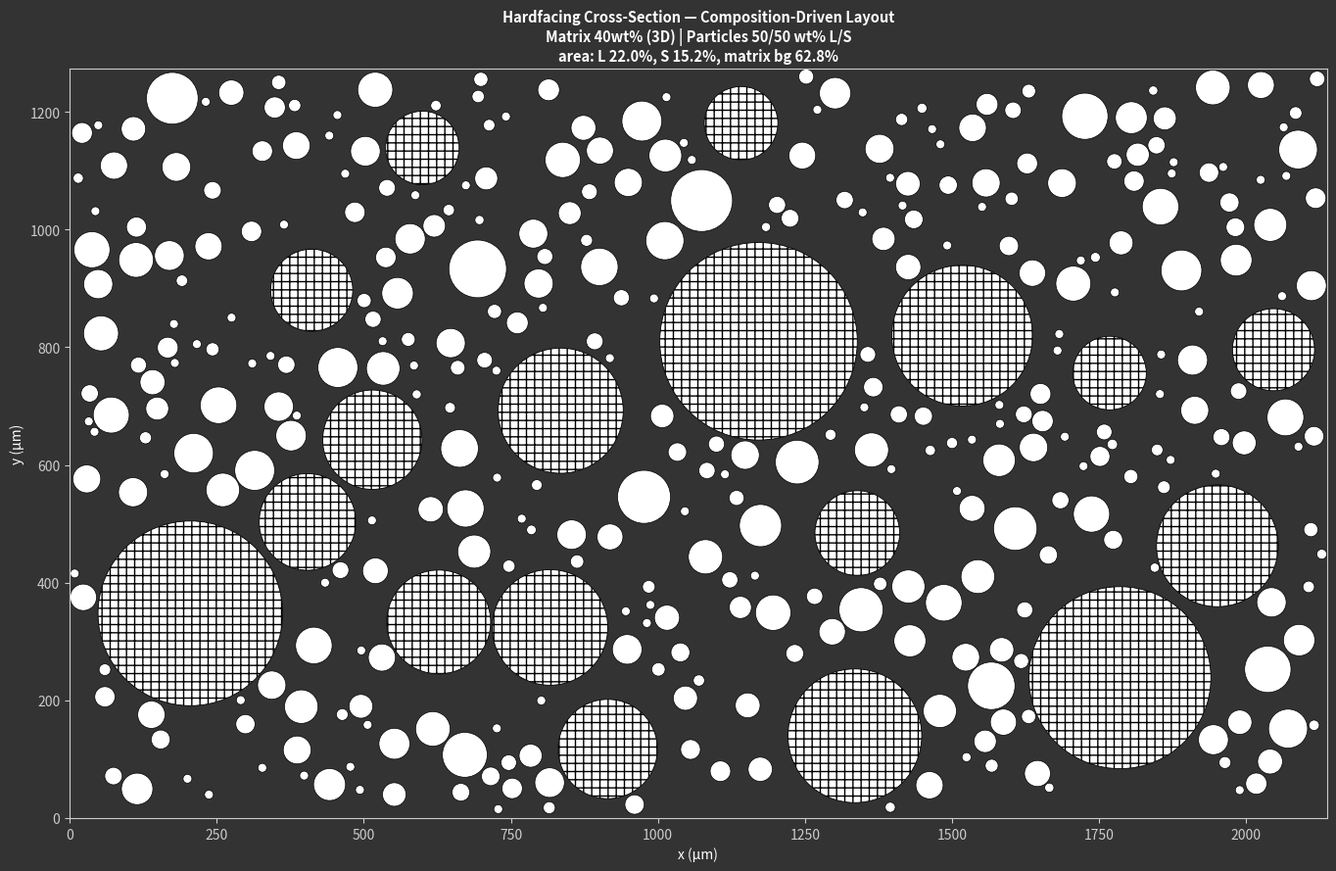

The script that saved this image:
"""
Composition-Driven 2D Hardfacing Visualization
================================================
Builds a 2D cross-section visualization of a hardfacing layer where particle
counts are derived from the desired material composition (matrix volume
fraction + particle weight ratio + densities) rather than from a packing
simulation.
"""

import numpy as np
import matplotlib.pyplot as plt
from matplotlib.patches import Circle
import random


# ── INPUTS ────────────────────────────────────────────────────────────────────

# Composition
MATRIX_WT_FRACTION = 0.40      # Fraction of total weight that is matrix
RHO_MATRIX         = 12     # g/cm³ (Density for NiCr binder)

# Particle weight ratio (within the particle phase only -- must sum to 1.0)
WT_LARGE = 0.50
WT_SMALL = 0.50

# --- Large Particle Properties ---
D_LARGE_MEAN       = 187.5      # µm
D_LARGE_STD        = 80      # µm
MIN_LARGE_DIAMETER = 125      # µm (lower bound for sampled diameter)
RHO_LARGE          = 15.8     # g/cm³

# --- Small Particle Properties ---
D_SMALL_MEAN       = 41      # µm
D_SMALL_STD        = 26       # µm
MIN_SMALL_DIAMETER = 15       # µm (lower bound for sampled diameter)
RHO_SMALL          = 16.5      # g/cm³ (can be different from large particles)

# --- Window Size (in microns) ---
WINDOW_W_MICRONS = 2137        # Window width in µm
WINDOW_H_MICRONS = 1274        # Window height in µm

# Stereology
VOL_TO_AREA_FACTOR = 2.0 / 3.0 # 3D volume fraction -> 2D area fraction factor

# Placement parameters
INITIAL_LARGE_SPACING = 0.01   # Initial gap between large particles (as fraction of radius)
INITIAL_SMALL_SPACING = 0.05   # Initial gap between small particles
LARGE_SMALL_GAP       = 0.10   # Gap between large and small particles
RELAX_FACTOR          = 0.4    # Spacing reduction factor on failed placement
MAX_TRIES_PER_PLACEMENT = 3000

RANDOM_SEED = 42

# --- MODIFIED: Visualization for high-contrast black & white style ---
MATRIX_COLOR   = "#333333"       # Dark grey background
LARGE_FACE_COLOR = "white"
LARGE_HATCH    = "++"
LARGE_EDGE_COLOR = "black"
SMALL_FACE_COLOR = "white"
SMALL_EDGE_COLOR = "black"
TEXT_COLOR = "white"
AXIS_COLOR = "#CCCCCC"           # Light grey for axes and ticks
DPI            = 150


# ── DERIVED CONSTANTS ─────────────────────────────────────────────────────────

random.seed(RANDOM_SEED)
np.random.seed(RANDOM_SEED)

assert abs(WT_LARGE + WT_SMALL - 1.0) < 1e-6, "WT_LARGE + WT_SMALL must equal 1.0"

rho_p_inv = (WT_LARGE / RHO_LARGE) + (WT_SMALL / RHO_SMALL)
RHO_PARTICLE_EFFECTIVE = 1.0 / rho_p_inv

w_m = MATRIX_WT_FRACTION
w_p = 1.0 - w_m
MATRIX_VOL_FRACTION = (w_m / RHO_MATRIX) / (w_m / RHO_MATRIX + w_p / RHO_PARTICLE_EFFECTIVE)

R_L_MEAN = D_LARGE_MEAN / 2.0
R_L_STD = D_LARGE_STD / 2.0
R_L_MIN = MIN_LARGE_DIAMETER / 2.0
R_S_MEAN = D_SMALL_MEAN / 2.0
R_S_STD = D_SMALL_STD / 2.0
R_S_MIN = MIN_SMALL_DIAMETER / 2.0

WINDOW_H = WINDOW_H_MICRONS
WINDOW_W = WINDOW_W_MICRONS
WINDOW_AREA = WINDOW_W * WINDOW_H


# ── COMPOSITION CONVERSIONS ──────────────────────────────────────────────────

def compute_targets():
    inv_rho_L = WT_LARGE / RHO_LARGE
    inv_rho_S = WT_SMALL / RHO_SMALL
    vol_L_of_particles = inv_rho_L / (inv_rho_L + inv_rho_S)
    vol_S_of_particles = 1.0 - vol_L_of_particles

    particles_vf_3d = 1.0 - MATRIX_VOL_FRACTION
    vol_L_3d = particles_vf_3d * vol_L_of_particles
    vol_S_3d = particles_vf_3d * vol_S_of_particles

    area_L_target = vol_L_3d * VOL_TO_AREA_FACTOR
    area_S_target = vol_S_3d * VOL_TO_AREA_FACTOR

    A_per_L = np.pi * R_L_MEAN ** 2
    A_per_S = np.pi * R_S_MEAN ** 2
    n_L = int(round(area_L_target * WINDOW_AREA / A_per_L)) if A_per_L > 0 else 0
    n_S = int(round(area_S_target * WINDOW_AREA / A_per_S)) if A_per_S > 0 else 0

    return {
        "vol_L_3d": vol_L_3d, "vol_S_3d": vol_S_3d,
        "area_L_target": area_L_target, "area_S_target": area_S_target,
        "n_L_target": n_L, "n_S_target": n_S,
    }


# ── PLACEMENT ─────────────────────────────────────────────────────────────────

def sample_radius(mean_r, std_dev, min_r):
    if std_dev > 0:
        return max(np.random.normal(loc=mean_r, scale=std_dev), min_r)
    return max(mean_r, min_r)


def place_particles(n_target, mean_r, std_dev, min_r, existing,
                    same_class_spacing, cross_class_gap, max_tries=MAX_TRIES_PER_PLACEMENT):
    placed = []
    fails = 0
    while len(placed) < n_target and fails < max_tries:
        r = sample_radius(mean_r, std_dev, min_r)
        x = random.uniform(r, WINDOW_W - r)
        y = random.uniform(r, WINDOW_H - r)

        ok = True
        for cx, cy, cr in existing:
            min_d = r + cr + cross_class_gap * min(r, cr)
            if (x - cx) ** 2 + (y - cy) ** 2 < min_d ** 2: ok = False; break
        if ok:
            for cx, cy, cr in placed:
                min_d = r + cr + same_class_spacing * mean_r
                if (x - cx) ** 2 + (y - cy) ** 2 < min_d ** 2: ok = False; break
        if not ok:
            fails += 1
            continue
        placed.append((x, y, r))
        fails = 0
    return placed


def place_with_auto_relax(n_target, mean_r, std_dev, min_r, existing,
                           initial_spacing, cross_class_gap, label=""):
    spacing = initial_spacing
    attempt = 1
    while True:
        placed = place_particles(n_target, mean_r, std_dev, min_r, existing, spacing, cross_class_gap)
        coverage = len(placed) / max(n_target, 1)
        print(f"    [{label} attempt {attempt}, spacing={spacing:.3f}] placed {len(placed)}/{n_target} ({coverage*100:.1f}%)")
        if coverage >= 0.95 or spacing < 1e-3: return placed
        spacing *= RELAX_FACTOR
        attempt += 1


# ── MAIN ──────────────────────────────────────────────────────────────────────

def main():
    print("=" * 68)
    print("  COMPOSITION-DRIVEN 2D HARDFACING VISUALIZATION")
    print("=" * 68)

    t = compute_targets()
    print(f"\n  Window: {WINDOW_W:.0f} x {WINDOW_H:.0f} µm")
    print(f"  Target counts: {t['n_L_target']} large + {t['n_S_target']} small")

    print(f"\n  Placing particles...")
    large = place_with_auto_relax(t["n_L_target"], R_L_MEAN, R_L_STD, R_L_MIN, [],
                                  INITIAL_LARGE_SPACING, 0.0, label="Large")
    small = place_with_auto_relax(t["n_S_target"], R_S_MEAN, R_S_STD, R_S_MIN, large,
                                  INITIAL_SMALL_SPACING, LARGE_SMALL_GAP, label="Small")

    A_L_actual = sum(np.pi * r ** 2 for _, _, r in large) / WINDOW_AREA
    A_S_actual = sum(np.pi * r ** 2 for _, _, r in small) / WINDOW_AREA
    A_total = A_L_actual + A_S_actual

    # --- Render ---
    print("\n  Rendering figure...")
    fig_h = 9
    fig_w = fig_h * (WINDOW_W / WINDOW_H)
    fig, ax = plt.subplots(figsize=(fig_w, fig_h))

    # --- MODIFIED: Set facecolor to match dark background ---
    fig.patch.set_facecolor(MATRIX_COLOR)
    ax.set_facecolor(MATRIX_COLOR)

    # --- MODIFIED: Add circles with new styles ---
    for x, y, r in large:
        ax.add_patch(Circle((x, y), r,
                            facecolor=LARGE_FACE_COLOR,
                            edgecolor=LARGE_EDGE_COLOR,
                            hatch=LARGE_HATCH,
                            linewidth=0.6))
    for x, y, r in small:
        ax.add_patch(Circle((x, y), r,
                            facecolor=SMALL_FACE_COLOR,
                            edgecolor=SMALL_EDGE_COLOR,
                            linewidth=0.5))

    ax.set_xlim(0, WINDOW_W); ax.set_ylim(0, WINDOW_H)
    ax.set_aspect("equal")

    # --- MODIFIED: Set text and axis colors to be visible on dark background ---
    ax.set_xlabel("x (µm)", color=TEXT_COLOR)
    ax.set_ylabel("y (µm)", color=TEXT_COLOR)
    ax.tick_params(colors=AXIS_COLOR)
    ax.set_title(
        f"Hardfacing Cross-Section — Composition-Driven Layout\n"
        f"Matrix {MATRIX_WT_FRACTION*100:.0f}wt% (3D) | Particles {WT_LARGE*100:.0f}/{WT_SMALL*100:.0f} wt% L/S\n"
        f"area: L {A_L_actual*100:.1f}%, S {A_S_actual*100:.1f}%, matrix bg {(1-A_total)*100:.1f}%",
        fontsize=10.5, fontweight="bold", color=TEXT_COLOR
    )
    for sp in ax.spines.values():
        sp.set_color(AXIS_COLOR)

    plt.tight_layout()
    plt.savefig("hardfacing_cross_section_bw.png", dpi=DPI, facecolor=fig.get_facecolor())
    plt.show()
    print("  Saved: hardfacing_cross_section_bw.png")
    print("=" * 68)


if __name__ == "__main__":
    main()
